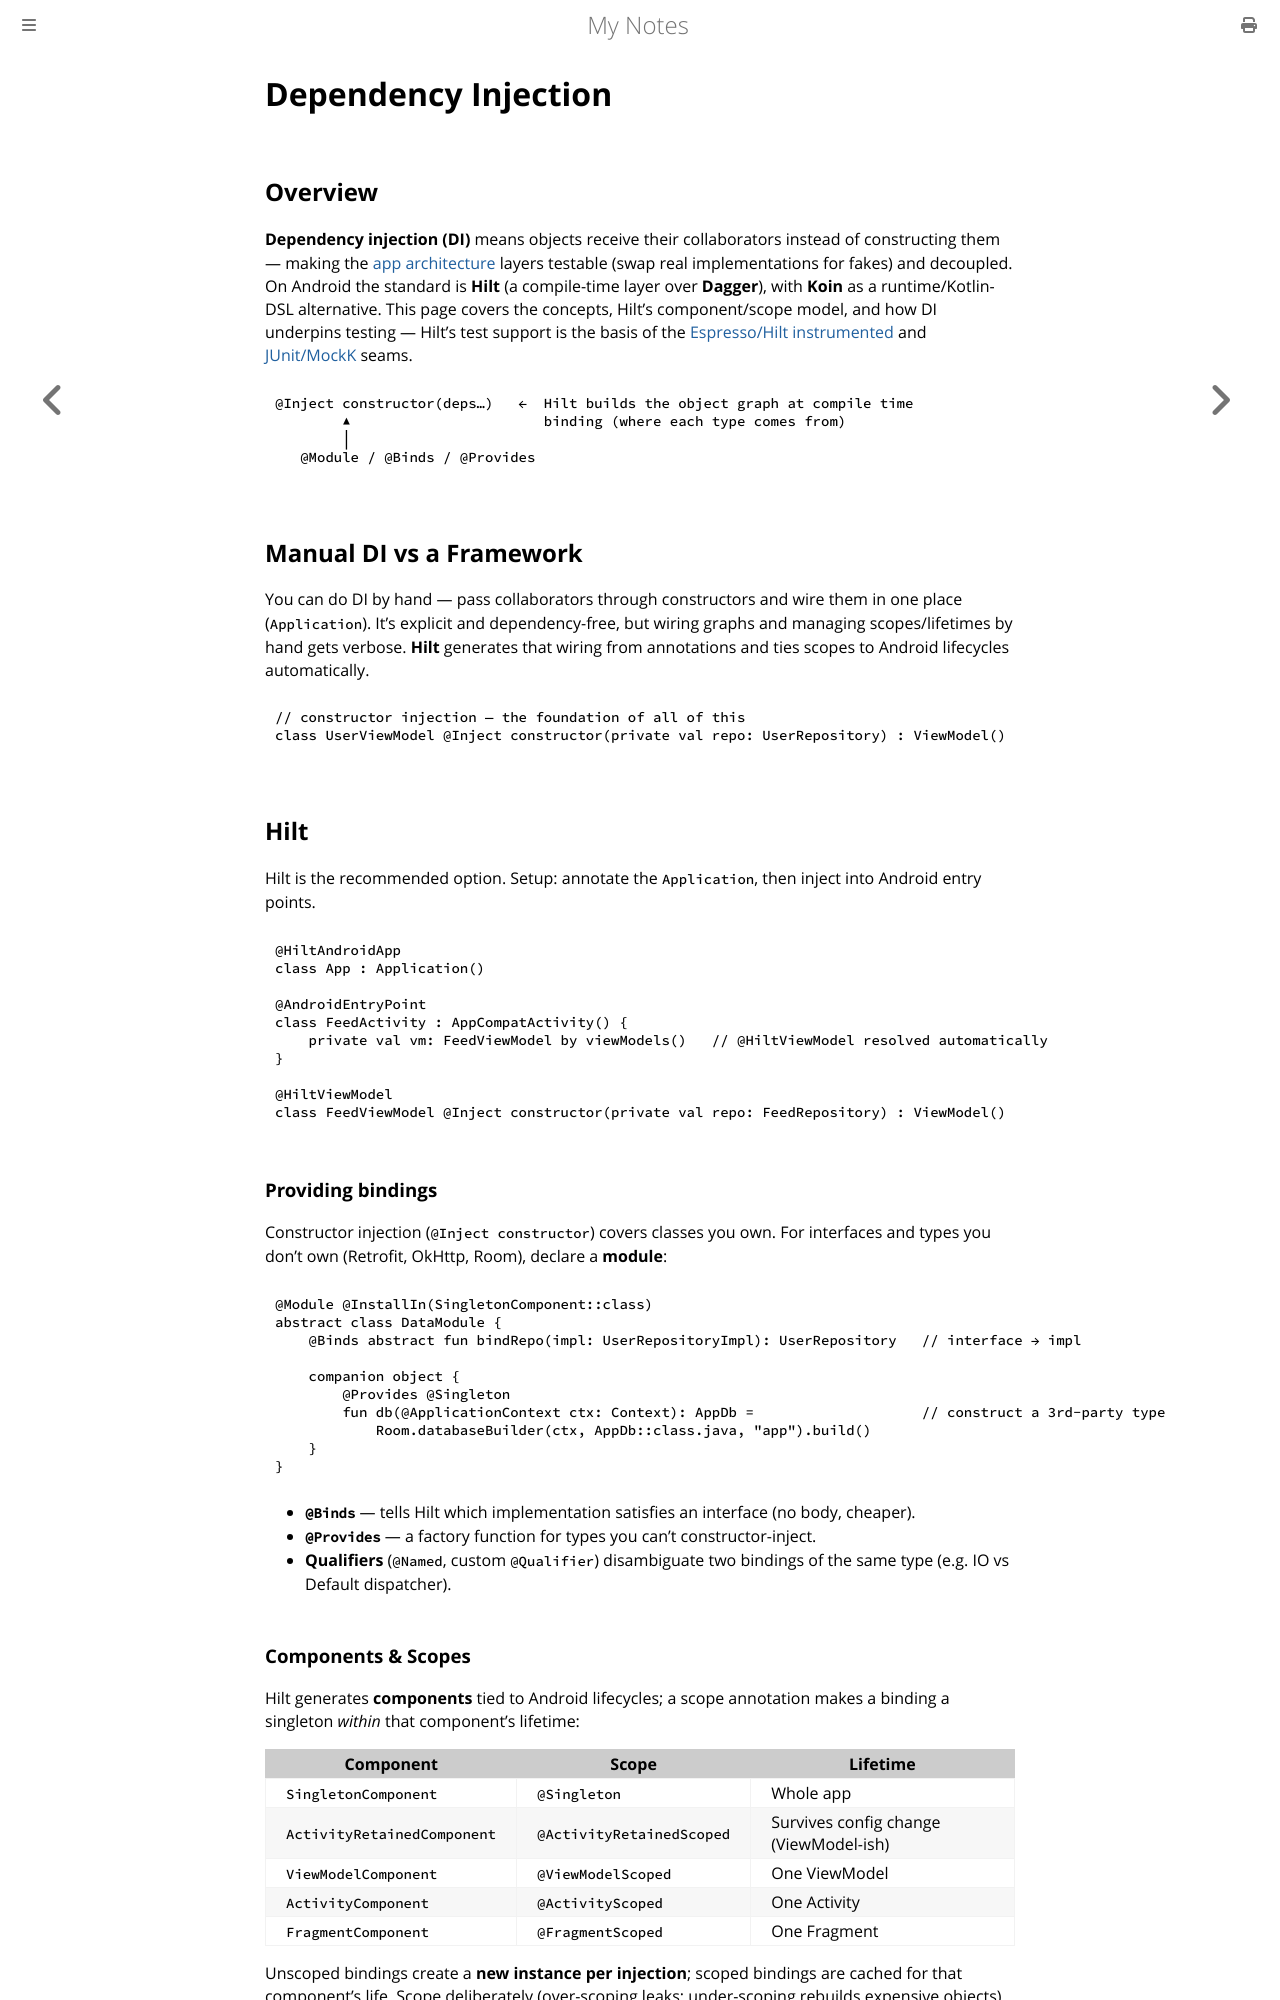

repository: paritystack/notes · page: android/dependency_injection.html · generator: mdbook

# Dependency Injection

## Overview

**Dependency injection (DI)** means objects receive their collaborators instead of constructing
them — making the [app architecture](app_architecture.md) layers testable (swap real
implementations for fakes) and decoupled. On Android the standard is **Hilt** (a compile-time
layer over **Dagger**), with **Koin** as a runtime/Kotlin-DSL alternative. This page covers the
concepts, Hilt's component/scope model, and how DI underpins testing — Hilt's test support is the
basis of the [Espresso/Hilt instrumented](testing_espresso.md) and
[JUnit/MockK](testing_junit_mockk.md) seams.

```
@Inject constructor(deps…)   ←  Hilt builds the object graph at compile time
        ▲                       binding (where each type comes from)
        │
   @Module / @Binds / @Provides
```

## Manual DI vs a Framework

You can do DI by hand — pass collaborators through constructors and wire them in one place
(`Application`). It's explicit and dependency-free, but wiring graphs and managing scopes/lifetimes
by hand gets verbose. **Hilt** generates that wiring from annotations and ties scopes to Android
lifecycles automatically.

```kotlin
// constructor injection — the foundation of all of this
class UserViewModel @Inject constructor(private val repo: UserRepository) : ViewModel()
```

## Hilt

Hilt is the recommended option. Setup: annotate the `Application`, then inject into Android
entry points.

```kotlin
@HiltAndroidApp
class App : Application()

@AndroidEntryPoint
class FeedActivity : AppCompatActivity() {
    private val vm: FeedViewModel by viewModels()   // @HiltViewModel resolved automatically
}

@HiltViewModel
class FeedViewModel @Inject constructor(private val repo: FeedRepository) : ViewModel()
```

### Providing bindings

Constructor injection (`@Inject constructor`) covers classes you own. For interfaces and types you
don't own (Retrofit, OkHttp, Room), declare a **module**:

```kotlin
@Module @InstallIn(SingletonComponent::class)
abstract class DataModule {
    @Binds abstract fun bindRepo(impl: UserRepositoryImpl): UserRepository   // interface → impl

    companion object {
        @Provides @Singleton
        fun db(@ApplicationContext ctx: Context): AppDb =                    // construct a 3rd-party type
            Room.databaseBuilder(ctx, AppDb::class.java, "app").build()
    }
}
```

- **`@Binds`** — tells Hilt which implementation satisfies an interface (no body, cheaper).
- **`@Provides`** — a factory function for types you can't constructor-inject.
- **Qualifiers** (`@Named`, custom `@Qualifier`) disambiguate two bindings of the same type (e.g.
  IO vs Default dispatcher).

### Components & Scopes

Hilt generates **components** tied to Android lifecycles; a scope annotation makes a binding a
singleton *within* that component's lifetime:

| Component | Scope | Lifetime |
|-----------|-------|----------|
| `SingletonComponent` | `@Singleton` | Whole app |
| `ActivityRetainedComponent` | `@ActivityRetainedScoped` | Survives config change (ViewModel-ish) |
| `ViewModelComponent` | `@ViewModelScoped` | One ViewModel |
| `ActivityComponent` | `@ActivityScoped` | One Activity |
| `FragmentComponent` | `@FragmentScoped` | One Fragment |

Unscoped bindings create a **new instance per injection**; scoped bindings are cached for that
component's life. Scope deliberately (over-scoping leaks; under-scoping rebuilds expensive objects).
